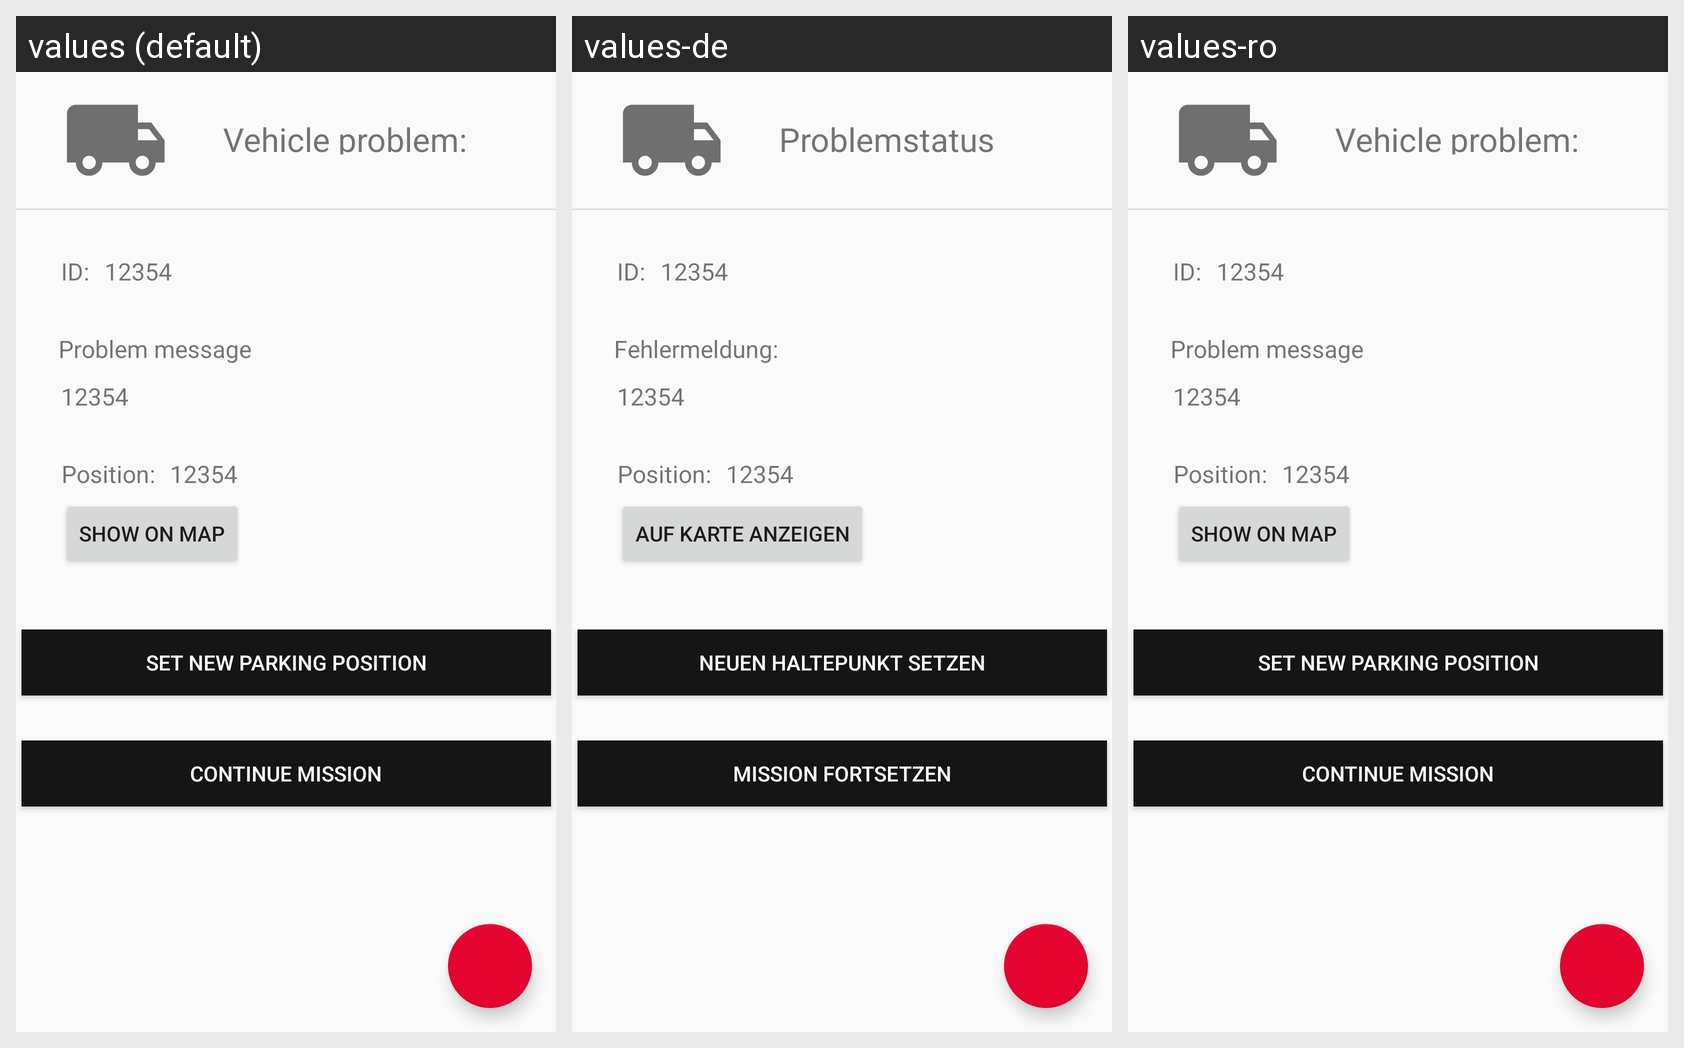

Translations of the strings shown on this Android screen, per locale in the grid:
Android screen res/layout/fragment_vehicle_problem_details.xml rendered under 3 locales, left to right: values (default), values-de, values-ro. Device: Nexus 5 (rendered at 1080×1920; each locale shown at half size, 540×960, under a caption strip naming it); theme AppTheme.
Strings drawn on this screen, with the default value and each locale's value (text and hints the layout hard-codes, and strings that could not be matched under every locale, appear in the picture but are not listed):

vehicle_problem_heading
  values: Vehicle problem:
  values-de: Problemstatus
  values-ro: Vehicle problem:  [not translated; the default value is used]

problem_message
  values: Problem message
  values-de: Fehlermeldung:
  values-ro: Problem message  [not translated; the default value is used]

position
  values: Position:
  values-de: Position:
  values-ro: Position:  [not translated; the default value is used]

set_parking_position
  values: Set new parking position
  values-de: Neuen Haltepunkt setzen
  values-ro: Set new parking position  [not translated; the default value is used]

continue_mission
  values: Continue mission
  values-de: Mission fortsetzen
  values-ro: Continue mission  [not translated; the default value is used]

show_on_map
  values: Show on map
  values-de: Auf Karte anzeigen
  values-ro: Show on map  [not translated; the default value is used]
